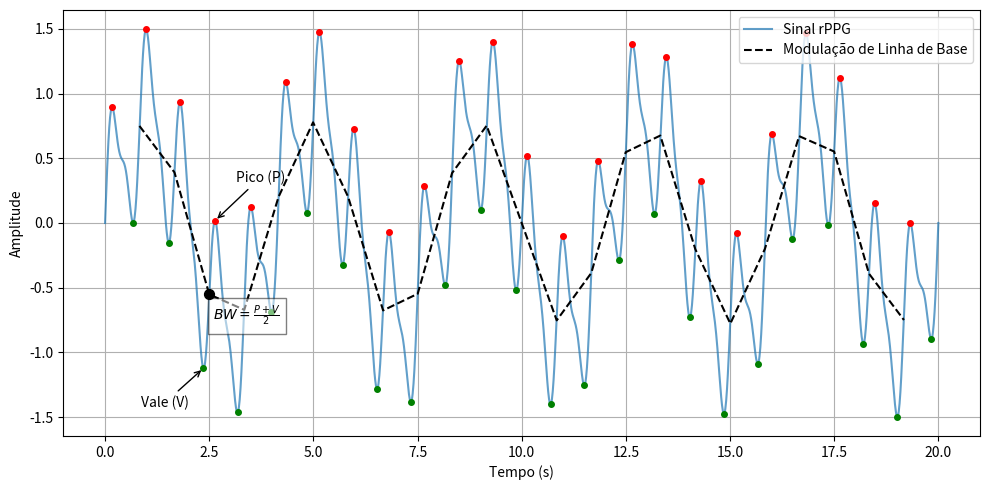
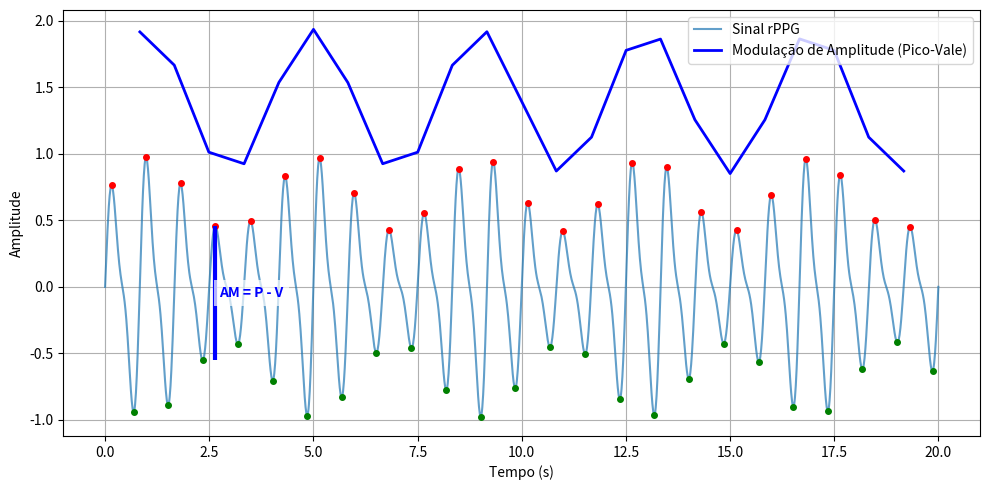
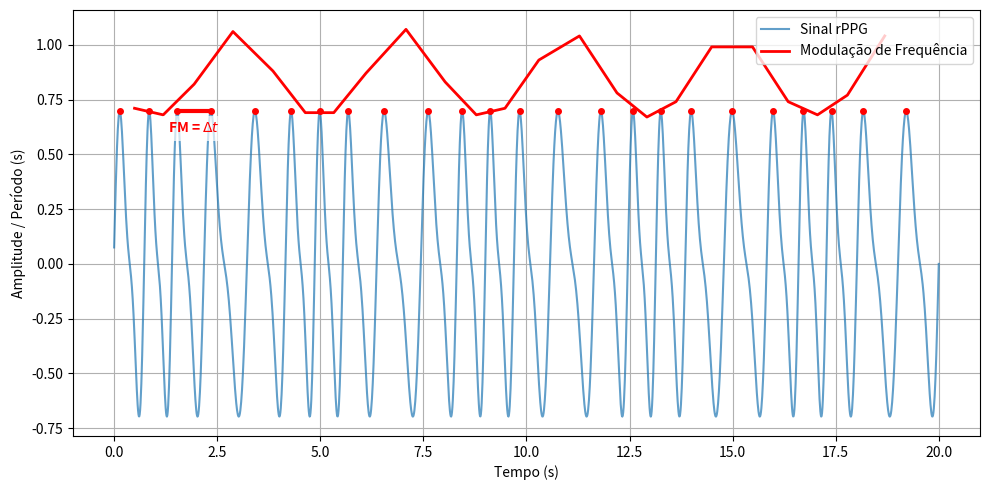

Write the Python code that produced these figures, in order.
import numpy as np
import matplotlib.pyplot as plt
from scipy.signal import find_peaks

# -----------------------------
# 1. Parâmetros Globais
# -----------------------------
fs = 100  # Aumentado para melhor resolução nos gráficos
t = np.linspace(0, 20, 20 * fs)
f_resp = 0.25
f_card = 1.2
resp = np.sin(2 * np.pi * f_resp * t)

# Componentes base do PPG (sem modulação)
ppg_base = 0.6 * np.sin(2 * np.pi * f_card * t)
ppg_base += 0.2 * np.sin(2 * np.pi * 2 * f_card * t)

def get_peaks_and_pairs(sig, fs):
    """Detecta picos, vales e extrai pares (vale, pico)."""
    peaks, _ = find_peaks(sig, distance=fs//2)
    troughs, _ = find_peaks(-sig, distance=fs//2)
    pairs = []
    for tr in troughs:
        next_peaks = peaks[peaks > tr]
        if len(next_peaks) > 0:
            pk = next_peaks[0]
            pairs.append((tr, pk))
    return peaks, troughs, pairs

# =========================================================
# FIGURA 1 — BW (Baseline Wander)
# =========================================================
baseline = 0.8 * resp
signal_bw = ppg_base + baseline
peaks, troughs, pairs = get_peaks_and_pairs(signal_bw, fs)

plt.figure(figsize=(10, 5))
plt.plot(t, signal_bw, label="Sinal rPPG", alpha=0.7)
plt.plot(t[peaks], signal_bw[peaks], "ro", markersize=4)
plt.plot(t[troughs], signal_bw[troughs], "go", markersize=4)

bw_t, bw_v = [], []
for tr, pk in pairs:
    bw = (signal_bw[tr] + signal_bw[pk]) / 2
    tm = (t[tr] + t[pk]) / 2
    bw_t.append(tm)
    bw_v.append(bw)

plt.plot(bw_t, bw_v, "k--", label="Modulação de Linha de Base")

# Anotação explicativa (Exemplo único)
ex_tr, ex_pk = pairs[2]
ex_bw = (signal_bw[ex_tr] + signal_bw[ex_pk]) / 2
ex_tm = (t[ex_tr] + t[ex_pk]) / 2
plt.annotate('Pico (P)', xy=(t[ex_pk], signal_bw[ex_pk]), xytext=(t[ex_pk]+0.5, signal_bw[ex_pk]+0.3), arrowprops=dict(arrowstyle='->'))
plt.annotate('Vale (V)', xy=(t[ex_tr], signal_bw[ex_tr]), xytext=(t[ex_tr]-1.5, signal_bw[ex_tr]-0.3), arrowprops=dict(arrowstyle='->'))
plt.scatter(ex_tm, ex_bw, color='black', s=50, zorder=5)
plt.text(ex_tm + 0.1, ex_bw - 0.2, r'$BW = \frac{P+V}{2}$', fontsize=10, fontweight='bold', 
         bbox=dict(facecolor='white', alpha=0.5))

plt.xlabel("Tempo (s)")
plt.ylabel("Amplitude")
plt.legend()
plt.grid(True)
plt.tight_layout()


# =========================================================
# FIGURA 2 — AM (Amplitude Modulation)
# =========================================================
# Sinal puramente AM (sem BW)
signal_am = (1 + 0.4 * resp) * ppg_base
peaks, troughs, pairs = get_peaks_and_pairs(signal_am, fs)

plt.figure(figsize=(10, 5))
plt.plot(t, signal_am, label="Sinal rPPG", alpha=0.7)
plt.plot(t[peaks], signal_am[peaks], "ro", markersize=4)
plt.plot(t[troughs], signal_am[troughs], "go", markersize=4)

am_t, am_v = [], []
for tr, pk in pairs:
    amp = signal_am[pk] - signal_am[tr]
    tm = (t[tr] + t[pk]) / 2
    am_t.append(tm)
    am_v.append(amp)

# Plot da modulação de amplitude por cima (offset para visibilidade se necessário)
plt.plot(am_t, am_v, "b-", linewidth=2, label="Modulação de Amplitude (Pico-Vale)")

# Anotação explicativa (Exemplo único)
ex_tr, ex_pk = pairs[2]
plt.vlines(t[ex_pk], signal_am[ex_tr], signal_am[ex_pk], colors='blue', linestyles='solid', linewidth=3)
plt.text(t[ex_pk] + 0.1, (signal_am[ex_pk] + signal_am[ex_tr])/2, 'AM = P - V', 
         color='blue', fontweight='bold', verticalalignment='center',
         bbox=dict(facecolor='white', alpha=0.7, edgecolor='none'))

plt.xlabel("Tempo (s)")
plt.ylabel("Amplitude")
plt.legend()
plt.grid(True)
plt.tight_layout()


# =========================================================
# FIGURA 3 — FM (Frequency Modulation)
# =========================================================
# Sinal puramente FM (sem BW ou AM) usando acúmulo de fase
f_inst = f_card + 0.3 * resp
phase = 2 * np.pi * np.cumsum(f_inst) / fs
signal_fm = 0.6 * np.sin(phase) + 0.2 * np.sin(2 * phase)

peaks, _ = find_peaks(signal_fm, distance=fs//2)

plt.figure(figsize=(10, 5))
plt.plot(t, signal_fm, label="Sinal rPPG", alpha=0.7)
plt.plot(t[peaks], signal_fm[peaks], "ro", markersize=4)

fm_t, fm_v = [], []
for i in range(len(peaks) - 1):
    dt = t[peaks[i+1]] - t[peaks[i]]
    tm = (t[peaks[i+1]] + t[peaks[i]]) / 2
    fm_t.append(tm)
    fm_v.append(dt)

# Plot da modulação de frequência (período entre picos)
plt.plot(fm_t, fm_v, "r-", linewidth=2, label="Modulação de Frequência")

# Anotação explicativa (Exemplo único)
idx = 2
p1, p2 = peaks[idx], peaks[idx+1]
h = 0.7
plt.hlines(h, t[p1], t[p2], colors='red', linestyles='solid', linewidth=3)
plt.text((t[p1] + t[p2])/2, h-0.1, f'FM = $\Delta t$', 
         color='red', fontweight='bold', horizontalalignment='center',
         bbox=dict(facecolor='white', alpha=0.7, edgecolor='none'))


plt.xlabel("Tempo (s)")
plt.ylabel("Amplitude / Período (s)")
plt.legend()
plt.grid(True)
plt.tight_layout()
plt.show()
